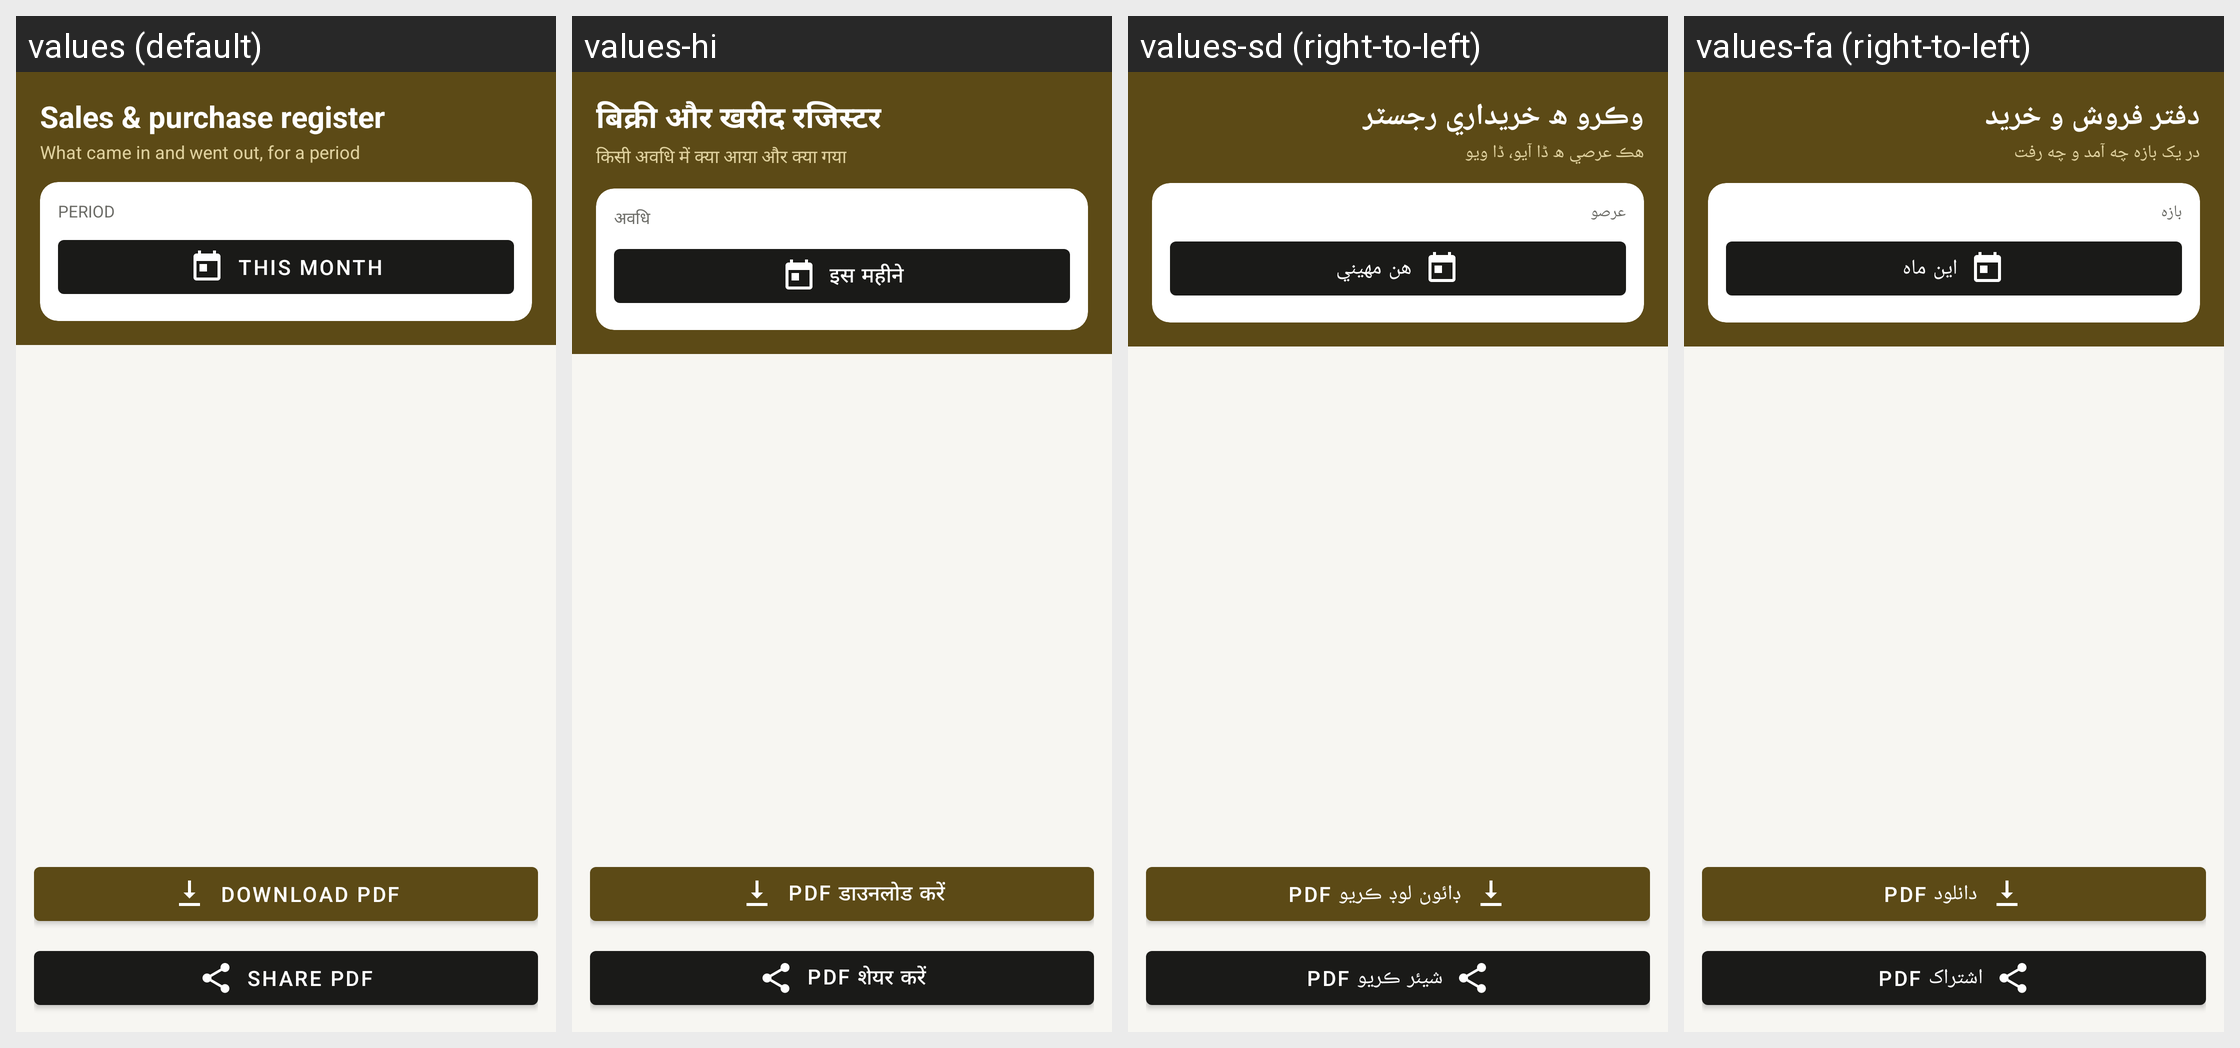

Translations of the strings shown on this Android screen, per locale in the grid:
Android screen res/layout/activity_register_report.xml rendered under 4 locales, left to right: values (default), values-hi, values-sd (right-to-left), values-fa (right-to-left). Device: Nexus 5 (rendered at 1080×1920; each locale shown at half size, 540×960, under a caption strip naming it); theme Theme.RoshanKhata.
Other locales in the repository, not shown: values-ar, values-bn, values-in, values-ur.
Strings drawn on this screen, with the default value and each locale's value (text and hints the layout hard-codes, and strings that could not be matched under every locale, appear in the picture but are not listed):

register_title
  values: Sales & purchase register
  values-hi: बिक्री और खरीद रजिस्टर
  values-sd: وڪرو ھ خریداري رجسٽر
  values-fa: دفتر فروش و خرید

register_subtitle
  values: What came in and went out, for a period
  values-hi: किसी अवधि में क्या आया और क्या गया
  values-sd: ھڪ عرصي ھ ڈا آيو، ڈا ويو
  values-fa: در یک بازه چه آمد و چه رفت

register_period_title
  values: PERIOD
  values-hi: अवधि
  values-sd: عرصو
  values-fa: بازه

range_this_month
  values: This month
  values-hi: इस महीने
  values-sd: هن مهيني
  values-fa: این ماه

register_download
  values: Download PDF
  values-hi: PDF डाउनलोड करें
  values-sd: PDF ڊائون لوڊ ڪريو
  values-fa: دانلود PDF

register_share
  values: Share PDF
  values-hi: PDF शेयर करें
  values-sd: PDF شيئر ڪريو
  values-fa: اشتراک PDF
